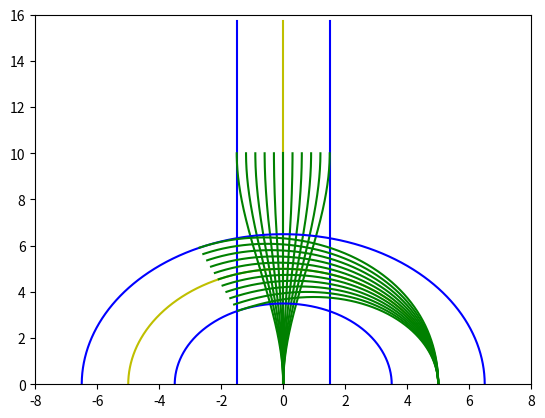

Recreate this plot in Python.
import numpy as np
from math import *
import matplotlib.pyplot as plt


theta = np.linspace(0, np.pi, 10)
x = 5.0*np.cos(theta)
y = 5.0*np.sin(theta)
s = theta*5.0

fx = np.poly1d(np.polyfit(s,x,5))
dfx = fx.deriv()

fy = np.poly1d(np.polyfit(s,y,5))
dfy = fy.deriv()

snew = np.linspace(0, 5*np.pi, 1000)

newx = fx(snew)
newy = fy(snew)

plt.plot(np.zeros(1000), snew, 'y')
plt.plot(np.zeros(1000)+1.5, snew, 'b')
plt.plot(np.zeros(1000)-1.5, snew, 'b')

def polyfit(coeffs, t):
    return coeffs[0] + coeffs[1]*t + coeffs[2]*t*t + coeffs[3]*t*t*t


def cubicPolyCurve1d(x0, dx0, x1, dx1, T):
    coeffs = np.zeros(4)
    coeffs[0] = x0
    coeffs[1] = dx0
    
    T2 = T*T
    
    coeffs[2] = (3*x1 - T*dx1 - 3*coeffs[0] - 2*coeffs[1]*T)/T2
    coeffs[3] = (dx1 - coeffs[1] - 2*coeffs[2]*T)/(3.0*T2)
    return coeffs
    
targets = []
for i in range(11):
    x0 = 0
    dx0 = 0  # np.tan(np.pi/6)
    x1 = -1.5 + i * 0.3
    dx1 = 0    
    targets.append(np.array([x0, dx0, x1, dx1]))
    

t = np.linspace(0, 10, 1000)
for i in range(11):
    tar = targets[i]
    coeffs = cubicPolyCurve1d(tar[0], tar[1], tar[2], tar[3], 10.0)
    d = polyfit(coeffs, t)
    plt.plot(d, t, 'g')
plt.axis([-8, 8, 0, 16])    
plt.show()


def frenet_to_cartesian1D(rs, rx, ry, rtheta, s_condition, d_condition):
    if fabs(rs - s_condition[0])>= 1.0e-6:
        print("The reference point s and s_condition[0] don't match")
        
    cos_theta_r = cos(rtheta)
    sin_theta_r = sin(rtheta)
    
    x = rx - sin_theta_r * d_condition[0]
    y = ry + cos_theta_r * d_condition[0]    

    return x, y

left_bound = []
right_bound = []

for i in range(1000):
    rs = snew[i]
    rx = fx(rs)
    ry = fy(rs)
    
    drx = dfx(rs)
    dry = dfy(rs)
    
    rtheta = atan2(dry, drx)
    
    l_s_condition = np.array([rs])
    l_d_condition = np.array([1.5])
    lx, ly = frenet_to_cartesian1D(rs, rx, ry, rtheta, l_s_condition, l_d_condition)
    left_bound.append(np.array([lx, ly]))
    
    r_s_condition = np.array([rs])
    r_d_condition = np.array([-1.5])
    rx, ry = frenet_to_cartesian1D(rs, rx, ry, rtheta, r_s_condition, r_d_condition)   
    right_bound.append(np.array([rx, ry]))
left_bound = np.array(left_bound)
right_bound = np.array(right_bound)

plt.plot(newx, newy, 'y')
plt.plot(left_bound[:,0],left_bound[:,1], 'b')
plt.plot(right_bound[:,0],right_bound[:,1], 'b')


#################################################


for i in range(11):
    tar = targets[i]
    coeffs = cubicPolyCurve1d(tar[0], tar[1], tar[2], tar[3], 10.0)
    d = polyfit(coeffs, t)
    traj = []
    for j in range(1000):
        rs = t[j]
        rx = fx(rs)
        ry = fy(rs)
        rtheta = atan2(dfy(rs), dfx(rs))
        
        s_condition = np.array([rs])
        d_condition = np.array([d[j]])
        x, y = frenet_to_cartesian1D(rs, rx, ry, rtheta, s_condition, d_condition)
        traj.append(np.array([x, y]))
    traj = np.array(traj)
    plt.plot(traj[:,0], traj[:,1], 'g')
plt.plot()
plt.show()

